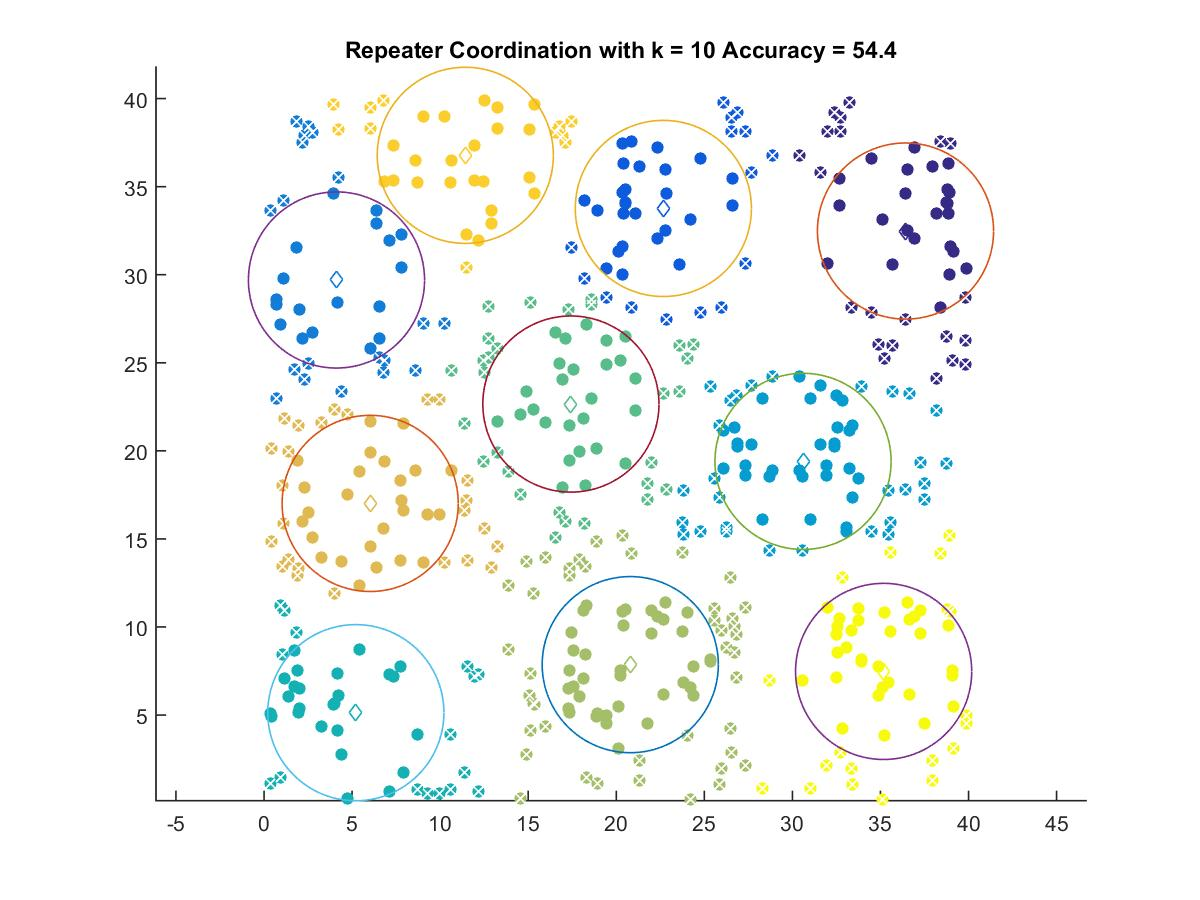

Values plotted in this chart, from the file beside it:
36.422, 32.48
22.67, 33.76
4.115, 29.7
30.6, 19.4
5.214, 5.134
17.42, 22.66
20.79, 7.862
6.028, 17.02
11.43, 36.78
35.18, 7.477
